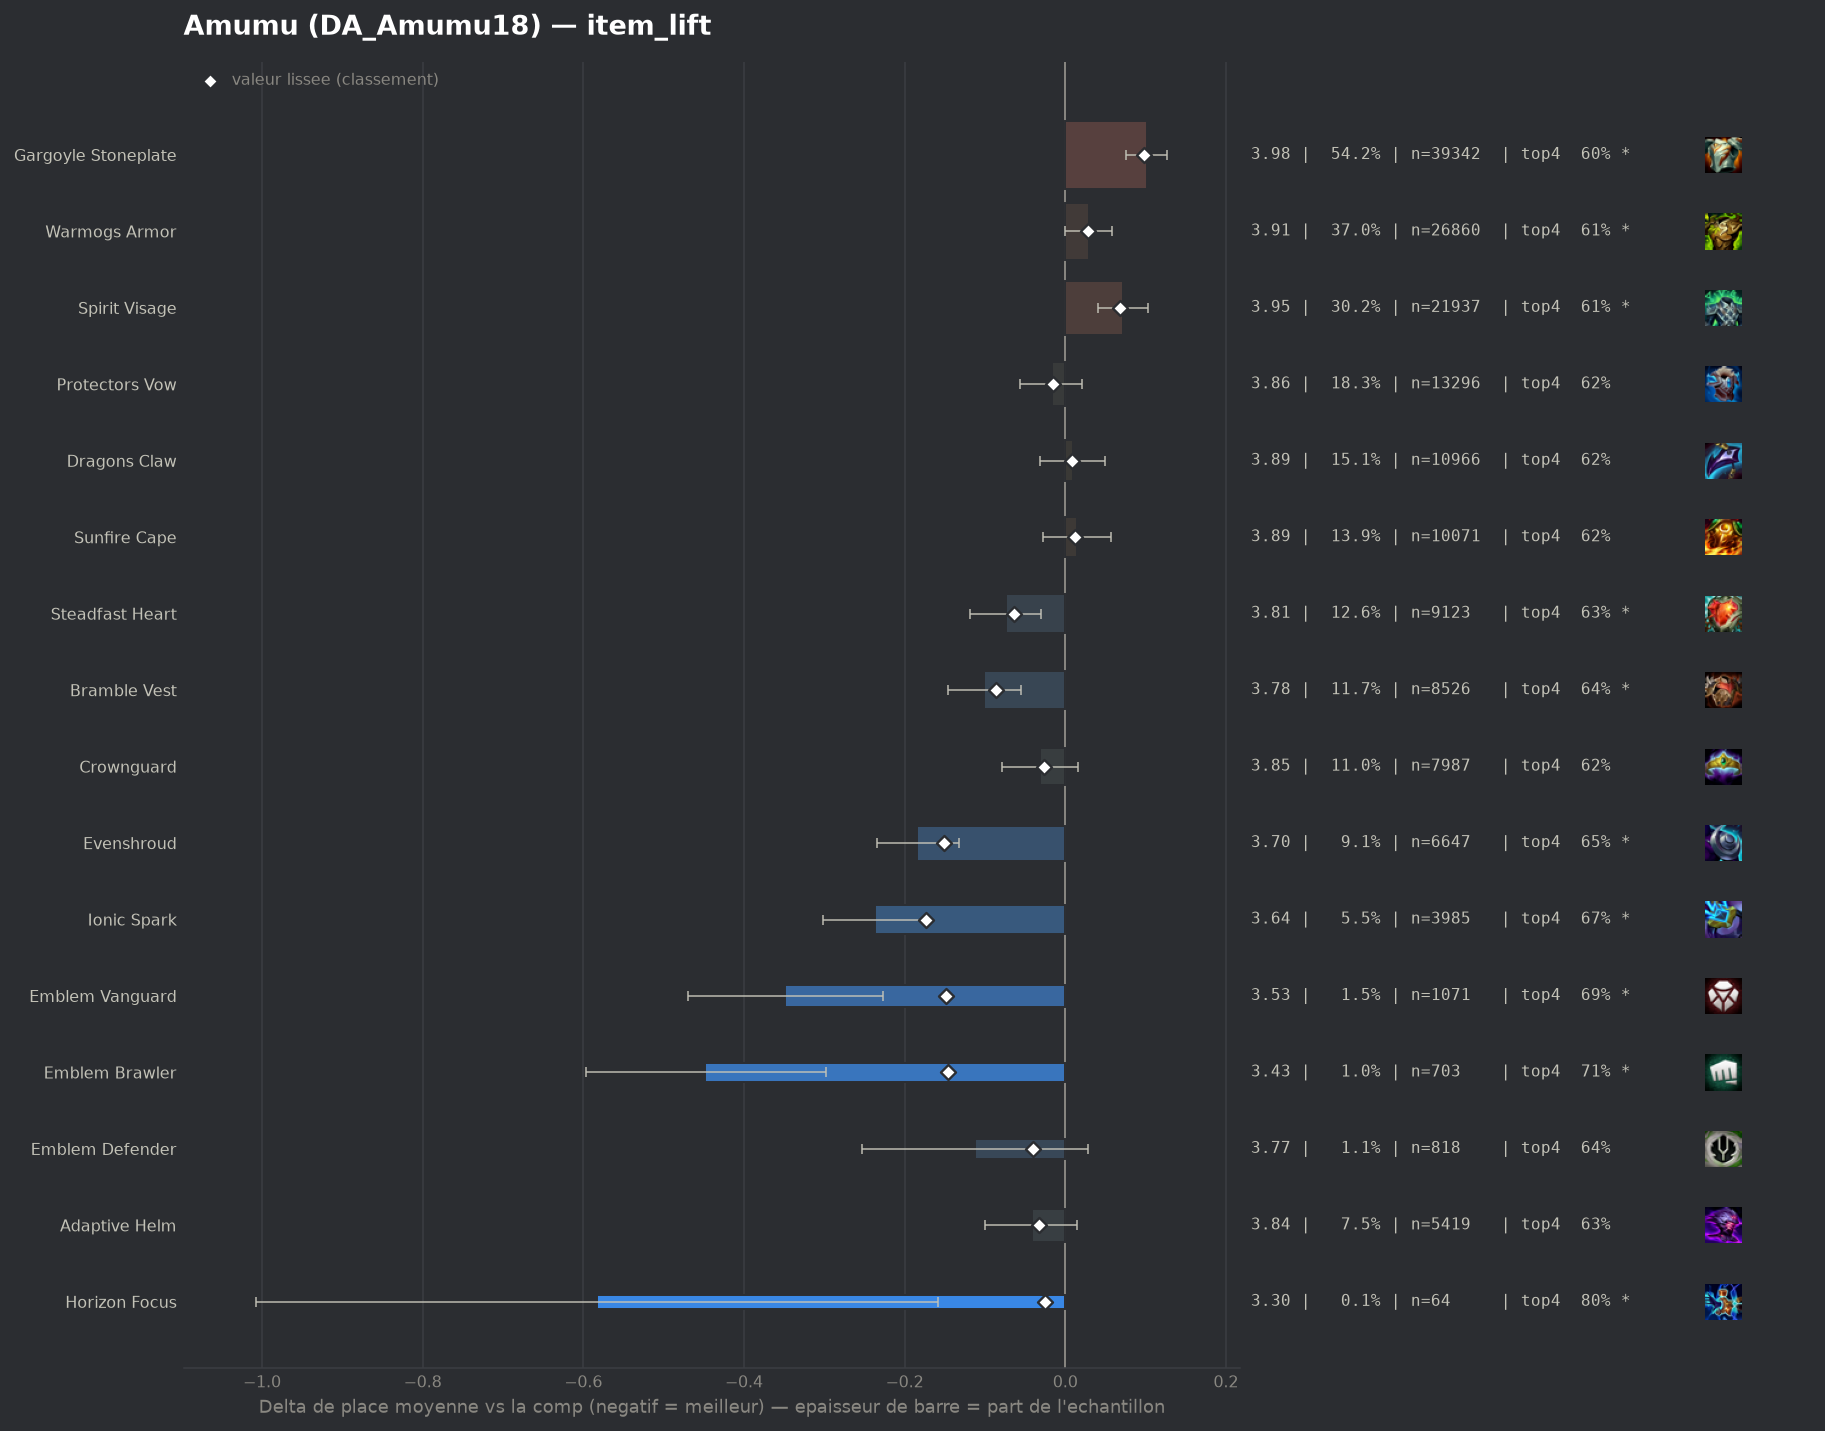

Source data for this figure (header and first rows):
group, label, n, share, avg_place, shrunk_avg, score, d_avg, d_avg_pess, impact, d_top4, win, top2, top4, sd, z, p, significant
pepite, Ionic Spark, 3985, 0.05485, 3.643, 3.706, -0.174, -0.237, -0.172, 0.0095, 0.0476, 0.1767, 0.3526, 0.6662, 2.02, -7.2, 0.0, True
populaire, Evenshroud, 6647, 0.09149, 3.696, 3.729, -0.151, -0.184, -0.132, 0.0138, 0.032, 0.1828, 0.3402, 0.6507, 2.044, -7.0, 0.0, True
pepite, Emblem Vanguard, 1071, 0.01474, 3.531, 3.732, -0.148, -0.349, -0.227, 0.0022, 0.0685, 0.1849, 0.3828, 0.6872, 2.017, -5.62, 0.0, True
pepite, Emblem Brawler, 703, 0.009676, 3.432, 3.734, -0.146, -0.448, -0.298, 0.0014, 0.0954, 0.2361, 0.377, 0.7141, 2.011, -5.87, 0.0, True
populaire, Bramble Vest, 8526, 0.1174, 3.779, 3.794, -0.086, -0.101, -0.055, 0.0101, 0.0196, 0.1586, 0.3223, 0.6383, 2.025, -4.33, 2e-05, True
populaire, Steadfast Heart, 9123, 0.1256, 3.806, 3.816, -0.064, -0.074, -0.03, 0.0081, 0.0157, 0.1586, 0.3215, 0.6343, 2.05, -3.27, 0.00109, True
pepite, Emblem Defender, 818, 0.01126, 3.768, 3.84, -0.04, -0.112, 0.0, 0.0005, 0.0182, 0.176, 0.3289, 0.6369, 2.041, -1.56, 0.1177, False
pepite, Adaptive Helm, 5419, 0.07459, 3.838, 3.847, -0.033, -0.042, 0.0, 0.0025, 0.0073, 0.1637, 0.3211, 0.6259, 2.078, -1.45, 0.1473, False
populaire, Crownguard, 7987, 0.1099, 3.848, 3.853, -0.027, -0.032, 0.0, 0.0029, 0.0007, 0.1573, 0.3181, 0.6194, 2.065, -1.3, 0.1939, False
pepite, Horizon Focus, 64, 0.0008809, 3.297, 3.855, -0.025, -0.583, -0.159, 0.0, 0.1782, 0.1562, 0.375, 0.7969, 1.729, -2.7, 0.00701, True
, Emblem Blossom, 522, 0.007185, 3.81, 3.862, -0.018, -0.07, 0.0, 0.0001, -0.0056, 0.2203, 0.3525, 0.613, 2.225, -0.71, 0.4758, False
populaire, Protectors Vow, 13296, 0.183, 3.863, 3.865, -0.015, -0.017, 0.0, 0.0028, -0.0006, 0.1617, 0.318, 0.6181, 2.086, -0.87, 0.3838, False
, Warmogs Armor Radiant, 86, 0.001184, 3.814, 3.876, -0.004, -0.066, 0.0, 0.0, 0.0092, 0.1628, 0.314, 0.6279, 2.099, -0.29, 0.7706, False
, Titans Resolve, 125, 0.001721, 3.904, 3.882, 0.002, 0.024, 0.0, -0.0, -0.0187, 0.136, 0.272, 0.6, 1.945, 0.14, 0.8904, False
, Emblem Elderwood, 279, 0.00384, 3.907, 3.884, 0.004, 0.027, 0.0, -0.0, -0.0129, 0.1756, 0.319, 0.6057, 2.148, 0.21, 0.8352, False
populaire, Dragons Claw, 10966, 0.1509, 3.889, 3.888, 0.008, 0.009, 0.0, -0.0012, -0.0007, 0.144, 0.3033, 0.618, 2.04, 0.43, 0.6666, False
, Hullcrusher, 100, 0.001376, 4.02, 3.889, 0.009, 0.14, 0.0, -0.0, 0.0013, 0.16, 0.25, 0.62, 2.098, 0.67, 0.5048, False
, Morellonomicon, 58, 0.0007983, 4.103, 3.889, 0.009, 0.223, 0.0, -0.0, -0.0497, 0.1034, 0.3103, 0.569, 2.115, 0.8, 0.4212, False
populaire, Sunfire Cape, 10071, 0.1386, 3.894, 3.892, 0.012, 0.014, 0.0, -0.0017, 0.0, 0.1405, 0.3041, 0.6187, 2.034, 0.65, 0.5137, False
, Void Gauntlet, 102, 0.001404, 4.078, 3.893, 0.013, 0.198, 0.0, -0.0, -0.05, 0.1176, 0.2745, 0.5686, 2.047, 0.98, 0.3279, False
, Bloodthirster, 57, 0.0007846, 4.228, 3.893, 0.013, 0.348, 0.0, -0.0, -0.0748, 0.1228, 0.2632, 0.5439, 2.111, 1.24, 0.2134, False
, Steraks Gage, 787, 0.01083, 3.938, 3.9, 0.02, 0.058, 0.0, -0.0002, 0.0014, 0.1614, 0.2922, 0.6201, 2.089, 0.77, 0.4405, False
, Lightshield Crest, 379, 0.005217, 4.008, 3.906, 0.026, 0.128, 0.0, -0.0001, -0.0276, 0.124, 0.2665, 0.591, 2.002, 1.24, 0.2148, False
populaire, Warmogs Armor, 26860, 0.3697, 3.909, 3.908, 0.028, 0.029, 0.0, -0.0103, -0.0066, 0.151, 0.3022, 0.6121, 2.062, 1.99, 0.04665, True
, Aegis Of Dusk, 194, 0.00267, 4.191, 3.917, 0.037, 0.311, 0.013, -0.0001, -0.0517, 0.1237, 0.2629, 0.567, 2.115, 2.04, 0.041, True
, The Indomitable, 445, 0.006125, 4.103, 3.932, 0.052, 0.223, 0.037, -0.0003, -0.0299, 0.1191, 0.2494, 0.5888, 2.001, 2.35, 0.0189, True
, Moguls Mail, 880, 0.01211, 4.039, 3.94, 0.06, 0.159, 0.018, -0.0007, -0.0448, 0.1568, 0.2898, 0.5739, 2.109, 2.22, 0.02653, True
, Aegis Of Dawn, 304, 0.004184, 4.237, 3.942, 0.062, 0.357, 0.13, -0.0003, -0.0792, 0.1086, 0.2434, 0.5395, 2.012, 3.09, 0.00203, True
populaire, Spirit Visage, 21937, 0.3019, 3.952, 3.948, 0.068, 0.072, 0.041, -0.0204, -0.0128, 0.1389, 0.2907, 0.6059, 2.044, 4.57, 0.0, True
populaire, Gargoyle Stoneplate, 39342, 0.5415, 3.982, 3.978, 0.098, 0.102, 0.076, -0.053, -0.0207, 0.1418, 0.2887, 0.598, 2.067, 7.85, 0.0, True
, Component Negatron Cloak, 303, 0.004171, 4.482, 3.984, 0.104, 0.602, 0.355, -0.0004, -0.1236, 0.1122, 0.2409, 0.495, 2.19, 4.77, 0.0, True
, Component Chain Vest, 368, 0.005065, 4.745, 4.055, 0.175, 0.865, 0.634, -0.0009, -0.1431, 0.106, 0.1957, 0.4755, 2.257, 7.33, 0.0, True
, Component Giants Belt, 796, 0.01096, 4.675, 4.161, 0.281, 0.795, 0.644, -0.0031, -0.1388, 0.0817, 0.1897, 0.4799, 2.157, 10.34, 0.0, True
